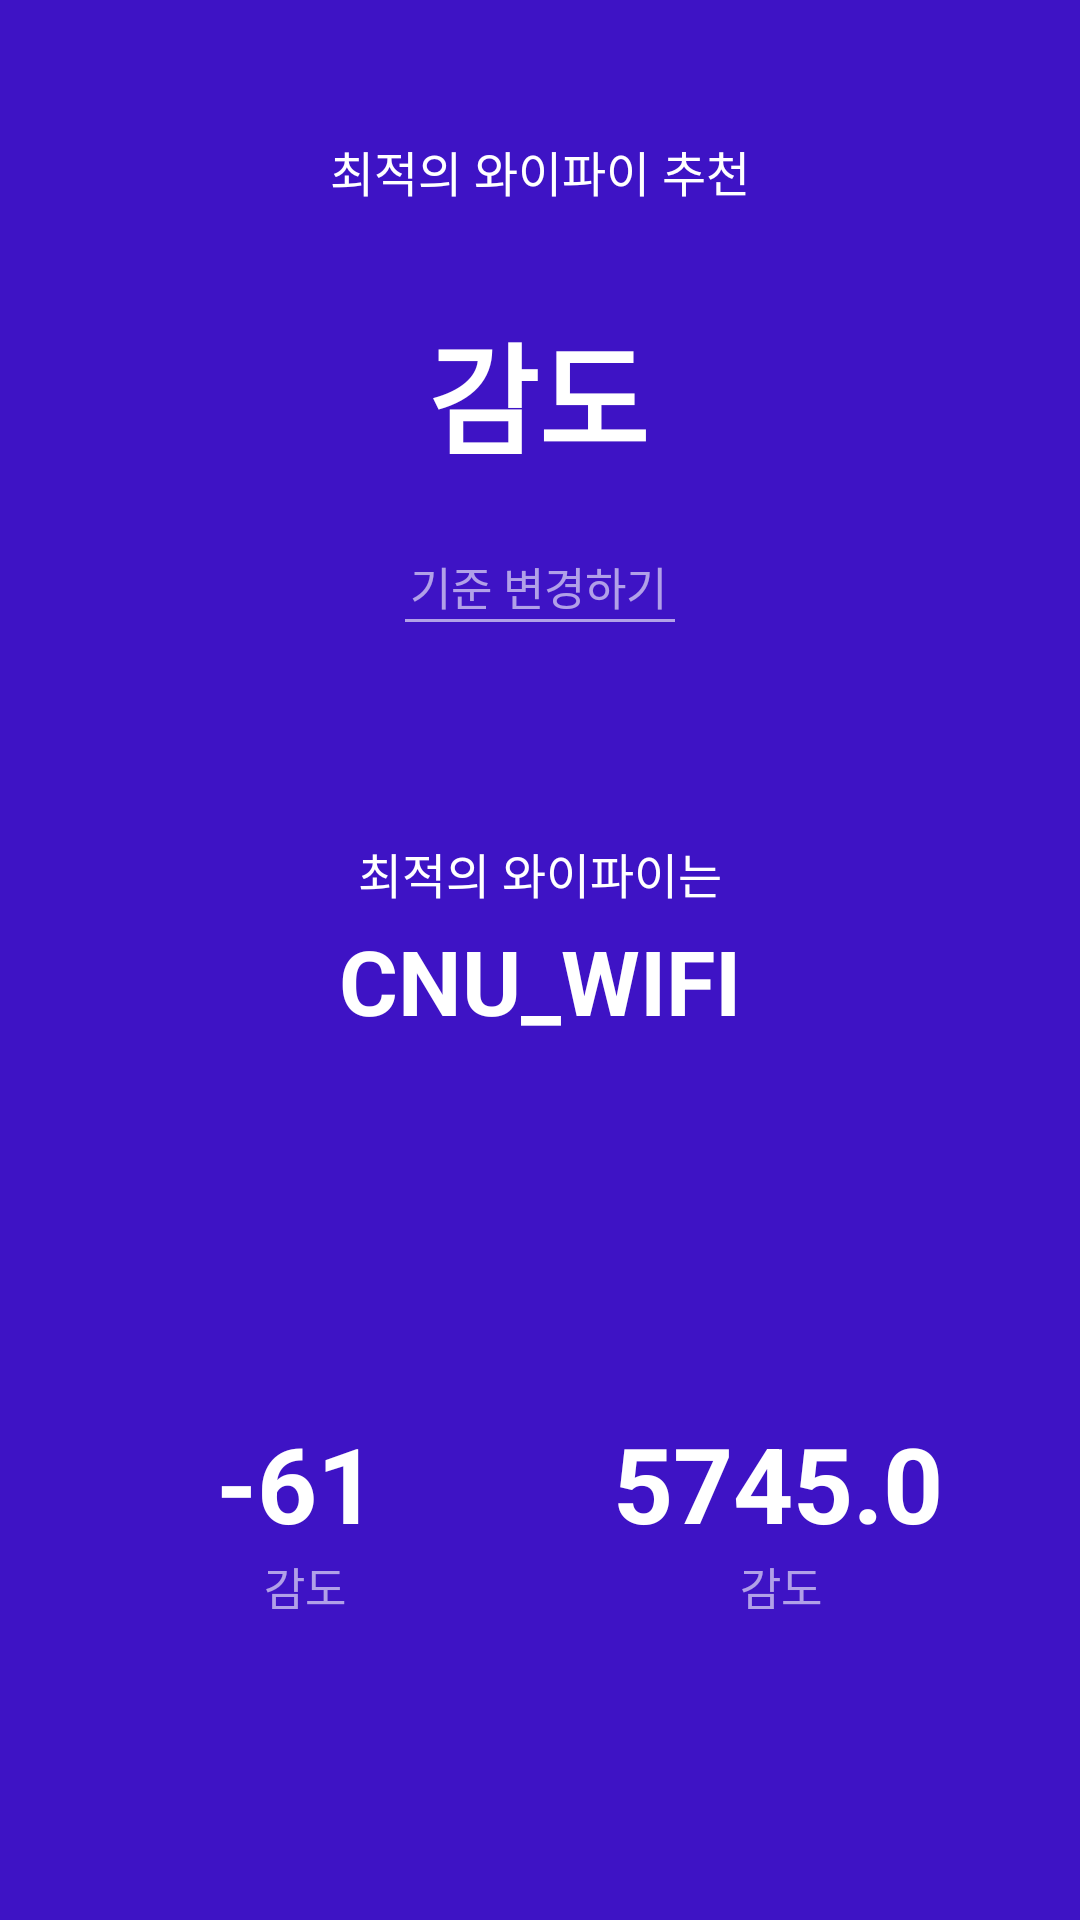

The Android layout XML behind this screen, and the referenced resources:
<!-- AndroidManifest.xml: application theme Theme.Wifee -->
<!-- res/layout/ar_wifi_recommend.xml -->
<?xml version="1.0" encoding="utf-8"?>
<androidx.constraintlayout.widget.ConstraintLayout xmlns:android="http://schemas.android.com/apk/res/android"
    xmlns:tools="http://schemas.android.com/tools"
    android:layout_width="match_parent"
    android:layout_height="match_parent"
    android:background="#3E13C5"
    xmlns:app="http://schemas.android.com/apk/res-auto">

    <TextView
        android:id="@+id/arWifiRecommendTitleText"
        android:layout_width="match_parent"
        android:layout_height="50dp"
        android:layout_marginTop="32dp"
        android:text="최적의 와이파이 추천"
        android:textAlignment="center"
        android:gravity="center"
        android:textColor="@android:color/white"
        android:textSize="16sp"
        android:textStyle="normal"
        app:layout_constraintEnd_toEndOf="parent"
        app:layout_constraintHorizontal_bias="0.0"
        app:layout_constraintStart_toStartOf="parent"
        app:layout_constraintTop_toTopOf="parent"
        />

    <TextView
        android:id="@+id/recommendChoiceText"
        android:layout_width="wrap_content"
        android:layout_height="wrap_content"
        android:layout_marginTop="20dp"
        android:text="감도"
        android:textColor="@android:color/white"
        android:textSize="40sp"
        android:textStyle="bold"
        app:layout_constraintEnd_toEndOf="parent"
        app:layout_constraintHorizontal_bias="0.498"
        app:layout_constraintStart_toStartOf="parent"
        app:layout_constraintTop_toBottomOf="@+id/arWifiRecommendTitleText" />

    <TextView
        android:id="@+id/recommendChoiceBtn"
        android:layout_width="wrap_content"
        android:layout_height="wrap_content"
        android:layout_marginTop="24dp"
        android:text="기준 변경하기"
        android:textColor="#99FFFFFF"
        android:textSize="15sp"
        android:textStyle="normal"
        app:layout_constraintEnd_toEndOf="parent"
        app:layout_constraintHorizontal_bias="0.498"
        app:layout_constraintStart_toStartOf="parent"
        app:layout_constraintTop_toBottomOf="@+id/recommendChoiceText" />

    <TextView
        android:id="@+id/underline"
        android:layout_width="90dp"
        android:layout_height="1dp"
        android:background="#99FFFFFF"
        app:layout_constraintEnd_toEndOf="parent"
        app:layout_constraintStart_toStartOf="parent"
        app:layout_constraintTop_toBottomOf="@+id/recommendChoiceBtn" />


    <TextView
        android:id="@+id/wifiText1"
        android:layout_width="wrap_content"
        android:layout_height="wrap_content"
        android:layout_marginTop="72dp"
        android:text="최적의 와이파이는"
        android:textColor="@android:color/white"
        android:textSize="16sp"
        android:textStyle="normal"
        app:layout_constraintEnd_toEndOf="parent"
        app:layout_constraintStart_toStartOf="parent"
        app:layout_constraintTop_toBottomOf="@+id/underline" />

    <TextView
        android:id="@+id/arRecommendNameText"
        android:layout_width="wrap_content"
        android:layout_height="wrap_content"
        android:layout_marginTop="4dp"
        android:text="CNU_WIFI"
        android:textColor="@android:color/white"
        android:textSize="30sp"
        android:textStyle="bold"
        app:layout_constraintEnd_toEndOf="parent"
        app:layout_constraintStart_toStartOf="parent"
        app:layout_constraintTop_toBottomOf="@+id/wifiText1" />


    <TextView
        android:id="@+id/arRecommendSignalText"
        android:layout_width="wrap_content"
        android:layout_height="wrap_content"
        android:layout_marginStart="72dp"
        android:layout_marginTop="124dp"
        android:text="-61"
        android:textColor="@android:color/white"
        android:textSize="35sp"
        android:textStyle="bold"
        app:layout_constraintStart_toStartOf="parent"
        app:layout_constraintTop_toBottomOf="@+id/arRecommendNameText" />


    <TextView
        android:id="@+id/wifiText2"
        android:layout_width="wrap_content"
        android:layout_height="wrap_content"
        android:layout_marginStart="88dp"
        android:text="감도"
        android:textColor="#99FFFFFF"
        android:textSize="15sp"
        android:textStyle="normal"
        app:layout_constraintStart_toStartOf="parent"
        app:layout_constraintTop_toBottomOf="@+id/arRecommendSignalText" />

    <TextView
        android:id="@+id/arRecommendFrequencyText"
        android:layout_width="wrap_content"
        android:layout_height="wrap_content"
        android:layout_marginTop="124dp"
        android:text="5745.0"
        android:textColor="@android:color/white"
        android:textSize="35sp"
        android:textStyle="bold"
        app:layout_constraintEnd_toEndOf="parent"
        app:layout_constraintHorizontal_bias="0.632"
        app:layout_constraintStart_toEndOf="@+id/arRecommendSignalText"
        app:layout_constraintTop_toBottomOf="@+id/arRecommendNameText" />

    <TextView
        android:id="@+id/wifiText3"
        android:layout_width="wrap_content"
        android:layout_height="wrap_content"
        android:text="감도"
        android:textColor="#99FFFFFF"
        android:textSize="15sp"
        android:textStyle="normal"
        app:layout_constraintEnd_toEndOf="parent"
        app:layout_constraintHorizontal_bias="0.604"
        app:layout_constraintStart_toEndOf="@+id/wifiText2"
        app:layout_constraintTop_toBottomOf="@+id/arRecommendFrequencyText" />


</androidx.constraintlayout.widget.ConstraintLayout>
<!-- resources referenced by this layout -->
<resources>
  <style name="Theme.Wifee" parent="Theme.MaterialComponents.DayNight.DarkActionBar">
          <item name="windowNoTitle">true</item>
          
          <item name="colorPrimary">@color/purple_500</item>
          <item name="colorPrimaryVariant">@color/purple_700</item>
          <item name="colorOnPrimary">@color/white</item>
          
          <item name="colorSecondary">@color/teal_200</item>
          <item name="colorSecondaryVariant">@color/teal_700</item>
          <item name="colorOnSecondary">@color/black</item>
          
          <item name="android:statusBarColor">?attr/colorPrimaryVariant</item>
          
      </style>
  <!-- not gathered from this repository: default colours our renderer supplied (Android Studio template values) -->
  <color name="purple_500">#FF6200EE</color>
  <color name="purple_700">#FF3700B3</color>
  <color name="teal_200">#FF03DAC5</color>
  <color name="teal_700">#FF018786</color>
  <color name="black">#FF000000</color>
  <color name="white">#FFFFFFFF</color>
</resources>
